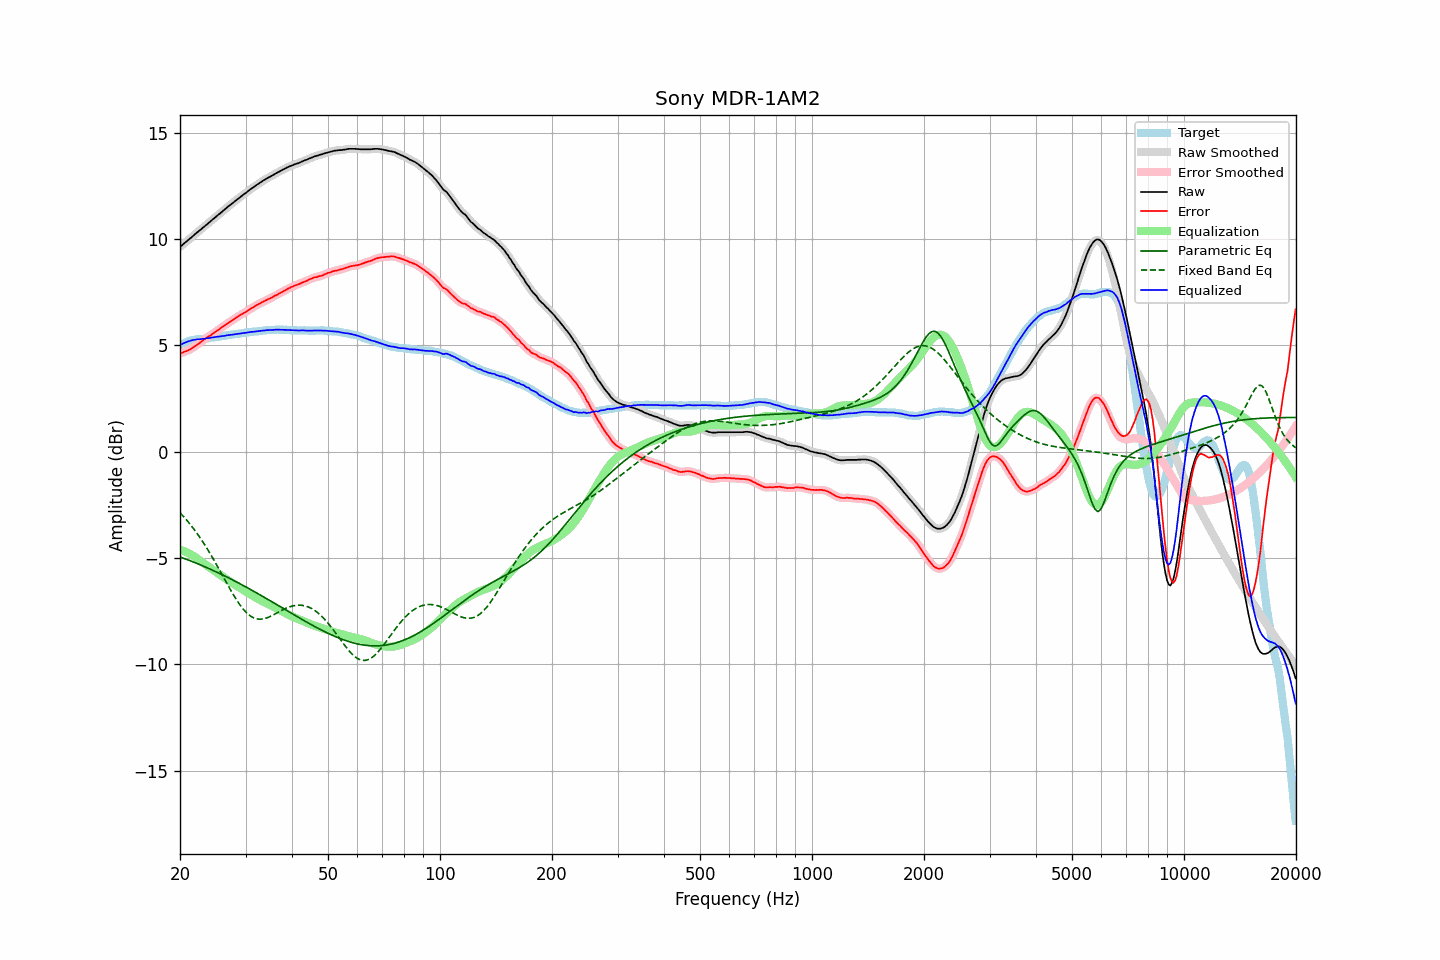

Values plotted in this chart, from the file beside it:
frequency, raw, error, smoothed, error_smoothed, equalization, parametric_eq, fixed_band_eq, equalized_raw, equalized_smoothed, target
20.00, 9.62, 4.61, 9.62, 4.61, -4.61, -4.95, -2.87, 5.01, 5.01, 5.01
20.20, 9.68, 4.63, 9.69, 4.64, -4.64, -4.98, -2.95, 5.05, 5.05, 5.05
20.40, 9.75, 4.67, 9.75, 4.67, -4.66, -5.00, -3.03, 5.09, 5.09, 5.09
20.61, 9.81, 4.70, 9.81, 4.70, -4.69, -5.03, -3.12, 5.12, 5.12, 5.11
20.81, 9.87, 4.73, 9.88, 4.73, -4.73, -5.06, -3.20, 5.15, 5.15, 5.15
21.02, 9.94, 4.76, 9.94, 4.76, -4.76, -5.09, -3.29, 5.18, 5.18, 5.19
21.23, 10.00, 4.80, 10.00, 4.79, -4.80, -5.12, -3.38, 5.20, 5.20, 5.21
21.44, 10.06, 4.84, 10.07, 4.84, -4.84, -5.15, -3.48, 5.22, 5.22, 5.23
21.66, 10.13, 4.89, 10.13, 4.89, -4.89, -5.18, -3.58, 5.25, 5.24, 5.25
21.87, 10.19, 4.94, 10.20, 4.94, -4.94, -5.21, -3.68, 5.26, 5.26, 5.26
22.09, 10.26, 4.99, 10.26, 4.99, -4.99, -5.24, -3.78, 5.28, 5.27, 5.28
22.31, 10.32, 5.04, 10.32, 5.04, -5.04, -5.27, -3.89, 5.28, 5.28, 5.29
22.54, 10.38, 5.10, 10.38, 5.10, -5.10, -5.30, -3.99, 5.28, 5.29, 5.28
22.76, 10.44, 5.15, 10.45, 5.15, -5.15, -5.33, -4.10, 5.29, 5.29, 5.29
22.99, 10.51, 5.22, 10.51, 5.21, -5.21, -5.36, -4.22, 5.30, 5.30, 5.29
23.22, 10.57, 5.27, 10.57, 5.27, -5.26, -5.40, -4.33, 5.31, 5.31, 5.30
23.45, 10.63, 5.32, 10.64, 5.33, -5.32, -5.43, -4.45, 5.32, 5.32, 5.31
23.69, 10.70, 5.38, 10.70, 5.37, -5.37, -5.46, -4.58, 5.33, 5.33, 5.32
23.92, 10.76, 5.42, 10.76, 5.42, -5.42, -5.50, -4.70, 5.34, 5.34, 5.34
24.16, 10.82, 5.46, 10.83, 5.47, -5.47, -5.53, -4.83, 5.35, 5.35, 5.36
24.40, 10.89, 5.52, 10.89, 5.52, -5.53, -5.56, -4.95, 5.37, 5.36, 5.37
24.65, 10.95, 5.58, 10.95, 5.58, -5.58, -5.60, -5.08, 5.38, 5.38, 5.37
24.89, 11.01, 5.62, 11.02, 5.63, -5.63, -5.63, -5.22, 5.39, 5.39, 5.39
25.14, 11.08, 5.68, 11.08, 5.68, -5.68, -5.67, -5.35, 5.40, 5.40, 5.40
25.39, 11.14, 5.74, 11.14, 5.73, -5.74, -5.70, -5.49, 5.41, 5.41, 5.41
25.65, 11.20, 5.79, 11.21, 5.79, -5.79, -5.74, -5.62, 5.41, 5.42, 5.42
25.91, 11.27, 5.84, 11.27, 5.84, -5.84, -5.78, -5.76, 5.43, 5.43, 5.43
26.16, 11.33, 5.90, 11.33, 5.90, -5.89, -5.81, -5.90, 5.44, 5.44, 5.44
26.43, 11.39, 5.95, 11.40, 5.95, -5.95, -5.85, -6.04, 5.45, 5.45, 5.45
26.69, 11.46, 6.00, 11.46, 6.00, -6.00, -5.89, -6.17, 5.47, 5.46, 5.46
26.96, 11.52, 6.05, 11.52, 6.05, -6.05, -5.93, -6.31, 5.47, 5.47, 5.47
27.23, 11.58, 6.10, 11.58, 6.10, -6.10, -5.96, -6.44, 5.48, 5.48, 5.48
27.50, 11.64, 6.14, 11.64, 6.15, -6.15, -6.00, -6.57, 5.49, 5.49, 5.50
27.77, 11.70, 6.20, 11.70, 6.20, -6.20, -6.04, -6.70, 5.50, 5.50, 5.50
28.05, 11.76, 6.24, 11.76, 6.25, -6.25, -6.08, -6.83, 5.51, 5.51, 5.52
28.33, 11.82, 6.30, 11.82, 6.30, -6.30, -6.12, -6.95, 5.53, 5.53, 5.52
28.62, 11.88, 6.34, 11.88, 6.35, -6.34, -6.16, -7.06, 5.54, 5.54, 5.54
28.90, 11.94, 6.40, 11.94, 6.40, -6.39, -6.20, -7.17, 5.55, 5.55, 5.55
29.19, 12.00, 6.45, 12.00, 6.44, -6.44, -6.24, -7.28, 5.56, 5.56, 5.56
29.48, 12.05, 6.48, 12.06, 6.48, -6.49, -6.28, -7.37, 5.57, 5.57, 5.58
29.78, 12.11, 6.53, 12.11, 6.53, -6.53, -6.32, -7.46, 5.58, 5.58, 5.58
30.08, 12.16, 6.57, 12.16, 6.57, -6.58, -6.36, -7.54, 5.59, 5.59, 5.59
30.38, 12.22, 6.62, 12.22, 6.62, -6.62, -6.40, -7.62, 5.60, 5.60, 5.60
30.68, 12.28, 6.67, 12.28, 6.67, -6.67, -6.44, -7.68, 5.61, 5.61, 5.61
30.99, 12.34, 6.72, 12.34, 6.72, -6.72, -6.49, -7.74, 5.63, 5.62, 5.62
31.30, 12.39, 6.76, 12.39, 6.76, -6.76, -6.53, -7.78, 5.63, 5.63, 5.63
31.61, 12.44, 6.80, 12.45, 6.81, -6.81, -6.57, -7.82, 5.63, 5.64, 5.65
31.93, 12.50, 6.86, 12.50, 6.85, -6.85, -6.61, -7.84, 5.65, 5.65, 5.64
32.24, 12.55, 6.90, 12.55, 6.90, -6.90, -6.65, -7.86, 5.66, 5.66, 5.65
32.57, 12.60, 6.94, 12.60, 6.94, -6.94, -6.70, -7.87, 5.66, 5.67, 5.66
32.89, 12.65, 6.97, 12.65, 6.98, -6.98, -6.74, -7.88, 5.67, 5.68, 5.68
33.22, 12.70, 7.02, 12.70, 7.02, -7.02, -6.78, -7.87, 5.68, 5.68, 5.68
33.55, 12.75, 7.06, 12.75, 7.06, -7.06, -6.83, -7.86, 5.70, 5.69, 5.70
33.89, 12.79, 7.10, 12.80, 7.10, -7.10, -6.87, -7.84, 5.70, 5.70, 5.69
34.23, 12.84, 7.13, 12.84, 7.13, -7.13, -6.92, -7.81, 5.71, 5.71, 5.71
34.57, 12.88, 7.17, 12.88, 7.17, -7.17, -6.96, -7.78, 5.71, 5.71, 5.71
34.92, 12.92, 7.20, 12.92, 7.20, -7.21, -7.00, -7.75, 5.72, 5.72, 5.72
35.27, 12.96, 7.24, 12.96, 7.24, -7.24, -7.05, -7.72, 5.72, 5.72, 5.73
35.62, 13.00, 7.28, 13.01, 7.28, -7.28, -7.09, -7.68, 5.72, 5.72, 5.72
35.97, 13.05, 7.33, 13.05, 7.32, -7.32, -7.14, -7.64, 5.73, 5.73, 5.72
... 635 more rows
